Run: headless pygame with SDL's dummy video driver; simulated clock (each Clock.tick advances the game by its frame time, no real sleeping); random seed 0; keys injected as events and as key.get_pressed() state; mouse plan: one left click at the window centre at the start of phase 2, then a move to the lower-right quarter at the start of phase 3.
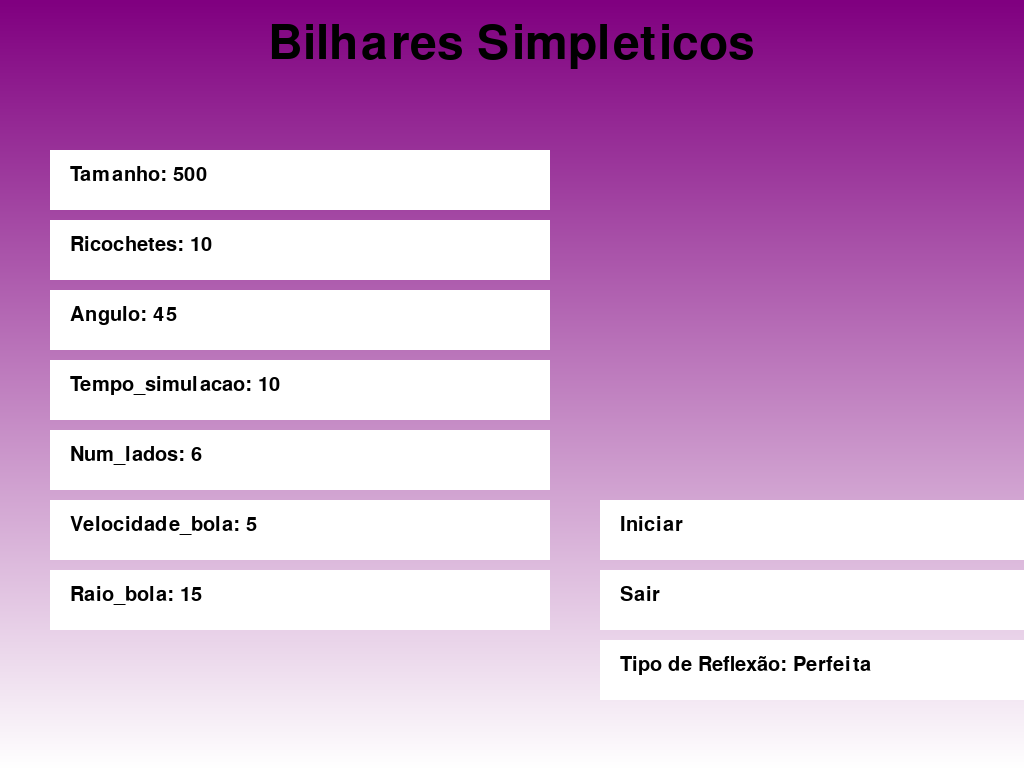
Frame 1 of 4 · flips 1–60 · no input
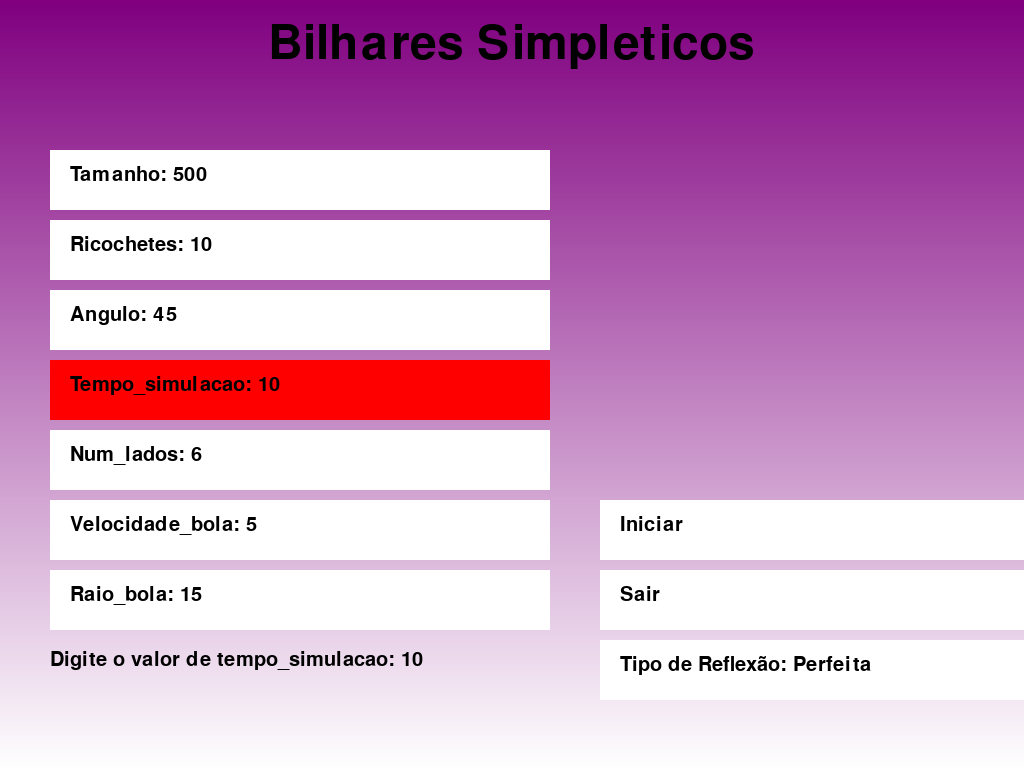
Frame 2 of 4 · flips 61–180 · clicked the window centre · tapped SPACE, RETURN · held RIGHT (→), D
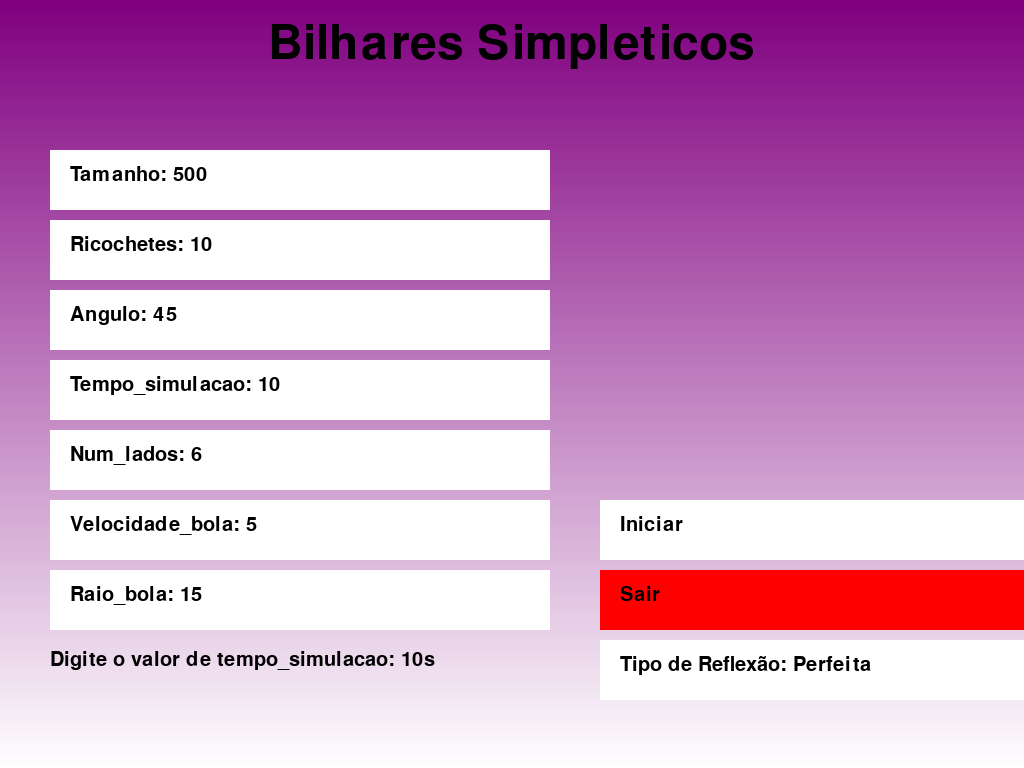
Frame 3 of 4 · flips 181–300 · moved the mouse to the lower-right quarter · held DOWN (↓), S
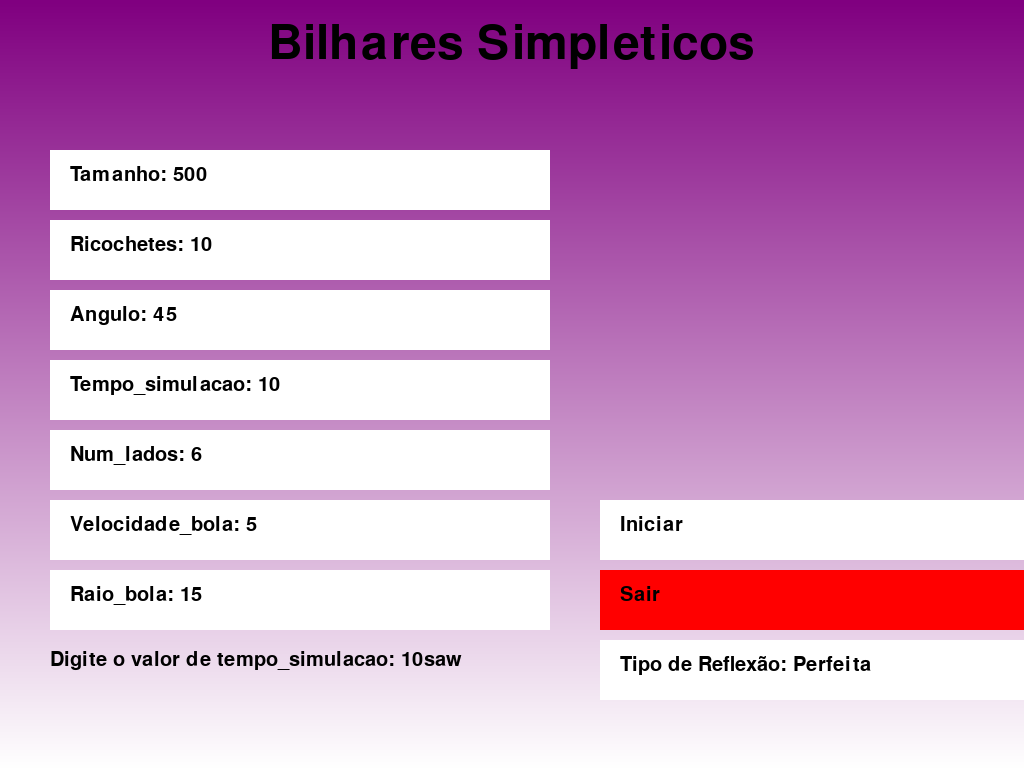
Frame 4 of 4 · flips 301–420 · held LEFT (←), A, UP (↑), W

The pygame program that drew these frames:

import pygame
import sys
import math
import time

# Inicialização do Pygame
pygame.init()

# Obter as dimensões da tela
LARGURA_TELA, ALTURA_TELA = pygame.display.Info().current_w, pygame.display.Info().current_h

# Criar a tela em modo fullscreen
tela = pygame.display.set_mode((LARGURA_TELA, ALTURA_TELA), pygame.FULLSCREEN)
pygame.display.set_caption("Simulação: Bilhares Simpleticos")

# Cores baseadas no gradiente solicitado
VERMELHO_ESCURO = (128, 0, 128)
BRANCO = (255, 255, 255)
VERMELHO = (255, 0, 0)
PRETO = (0, 0, 0)

# Função para criar gradiente de fundo
def gradiente_fundo(tela, cor1, cor2, largura, altura):
    for y in range(altura):
        cor_intermediaria = [
            cor1[i] + (cor2[i] - cor1[i]) * y // altura for i in range(3)
        ]
        pygame.draw.line(tela, cor_intermediaria, (0, y), (largura, y))

# Função para exibir texto centralizado
def centralizar_texto(texto, tamanho, cor, y):
    fonte = pygame.font.Font(None, tamanho)
    superficie_texto = fonte.render(texto, True, cor)
    largura_texto = superficie_texto.get_width()
    x = (LARGURA_TELA - largura_texto) // 2
    tela.blit(superficie_texto, (x, y))

# Função para desenhar um botão
def desenhar_botao(texto, x, y, largura, altura, cor_normal, cor_hover, cor_texto_hover=PRETO):
    mouse_x, mouse_y = pygame.mouse.get_pos()
    if x < mouse_x < x + largura and y < mouse_y < y + altura:
        cor = cor_hover
        cor_texto = cor_texto_hover
    else:
        cor = cor_normal
        cor_texto = PRETO
    pygame.draw.rect(tela, cor, (x, y, largura, altura))
    desenhar_texto(texto, 30, cor_texto, x + 20, y + 15)

# Função para desenhar texto
def desenhar_texto(texto, tamanho, cor, x, y):
    fonte = pygame.font.Font(None, tamanho)
    superficie_texto = fonte.render(texto, True, cor)
    tela.blit(superficie_texto, (x, y))

# Função para desenhar o polígono
def desenhar_poligono(lados, tamanho, centro_x, centro_y):
    pontos = []
    for i in range(lados):
        angulo = i * (2 * math.pi / lados)
        x = centro_x + tamanho * math.cos(angulo)
        y = centro_y + tamanho * math.sin(angulo)
        pontos.append((x, y))
    pygame.draw.polygon(tela, PRETO, pontos, 3)  # Linhas pretas para contraste
    return pontos

# Função para calcular a normal de uma aresta
def calcular_normal(x1, y1, x2, y2):
    normal_x = y2 - y1
    normal_y = x1 - x2
    norma = math.sqrt(normal_x ** 2 + normal_y ** 2)
    return normal_x / norma, normal_y / norma

# Função para aplicar a reflexão de acordo com o tipo
def aplicar_reflexao(tipo_reflexao, dx, dy, normal_x, normal_y):
    produto_escalar = dx * normal_x + dy * normal_y
    ajuste = 2 if tipo_reflexao == 0 else (1.5 if tipo_reflexao == 2 else 2)  # Tangente Nova é equivalente à Perfeita
    dx -= ajuste * produto_escalar * normal_x
    dy -= ajuste * produto_escalar * normal_y
    return dx, dy

# Função para adicionar pontos ao rastro
def adicionar_rastro(rastro, x_bola, y_bola):
    rastro.append((x_bola, y_bola))

# Função para desenhar o rastro da bolinha
def desenhar_rastro(rastro, tela):
    for i in range(len(rastro) - 1):
        # Obtemos a posição de cada ponto do rastro
        x1, y1 = rastro[i]
        x2, y2 = rastro[i + 1]
        
        # Calculando a cor do rastro com base na distância percorrida
        distancia = math.sqrt((x2 - x1) ** 2 + (y2 - y1) ** 2)
        cor_rastro = (max(0, 255 - int(distancia)), max(0, 255 - int(distancia)), max(0, 255 - int(distancia)))
        
        # Desenhando a linha com o gradiente de cinza
        pygame.draw.line(tela, cor_rastro, (x1, y1), (x2, y2), 2)

def menu():
    # Definindo valores iniciais
    config = {
        'tamanho': 500,
        'ricochetes': 10,
        'angulo': 45,
        'tempo_simulacao': 10,
        'num_lados': 6,
        'velocidade_bola': 5,
        'raio_bola': 15,
        'tipo_reflexao': 0  # 0: Reflexão Perfeita, 1: Reflexão com Tangente Nova, 2: Reflexão Suave
    }

    editar_valor = None
    texto_digitado = ""

    while True:
        gradiente_fundo(tela, VERMELHO_ESCURO, BRANCO, LARGURA_TELA, ALTURA_TELA)

        # Cabeçalho Superior
        centralizar_texto("Bilhares Simpleticos", 70, PRETO, 20)

        # Desenhando botões interativos para ajustar os parâmetros
        y = 150
        for key, value in config.items():
            if key == 'tipo_reflexao':
                tipo_reflexao_texto = ['Perfeita', 'Tangente Nova', 'Suave'][value]
                desenhar_botao(f"Tipo de Reflexão: {tipo_reflexao_texto}", 600, y, 500, 60, BRANCO, VERMELHO)
            else:
                desenhar_botao(f"{key.capitalize()}: {value}", 50, y, 500, 60, BRANCO, VERMELHO)
            y += 70

        # Botões de navegação para menu
        desenhar_botao("Iniciar", 600, 500, 500, 60, BRANCO, VERMELHO)
        desenhar_botao("Sair", 600, 570, 500, 60, BRANCO, VERMELHO)

        # Captura de eventos
        for evento in pygame.event.get():
            if evento.type == pygame.QUIT:
                pygame.quit()
                sys.exit()

            # Detecção de clique de mouse
            if evento.type == pygame.MOUSEBUTTONDOWN:
                mouse_x, mouse_y = pygame.mouse.get_pos()

                # Verificando qual botão foi pressionado
                if 50 < mouse_x < 550:
                    y = 150
                    for key in config.keys():
                        if y < mouse_y < y + 60:
                            editar_valor = key
                            texto_digitado = str(config[key])
                            break
                        y += 70

                # Ajustando o tipo de reflexão
                if 600 < mouse_x < 1100 and 150 < mouse_y < 210:
                    config['tipo_reflexao'] = (config['tipo_reflexao'] + 1) % 3

                # Iniciar a simulação
                if 600 < mouse_x < 1100 and 500 < mouse_y < 560:
                    return config.values()
                
                # Sair
                if 600 < mouse_x < 1100 and 570 < mouse_y < 630:
                    pygame.quit()
                    sys.exit()

            # Captura de eventos de teclado
            if evento.type == pygame.KEYDOWN:
                if evento.key == pygame.K_BACKSPACE:
                    texto_digitado = texto_digitado[:-1]  # Apagar o último caractere digitado
                elif evento.key == pygame.K_RETURN:
                    if editar_valor:
                        try:
                            config[editar_valor] = int(texto_digitado)
                        except ValueError:
                            pass  # Tratar erro de conversão
                        editar_valor = None  # Finaliza a edição
                else:
                    texto_digitado += evento.unicode  # Adiciona o caractere digitado

        # Exibe o valor que está sendo editado
        if editar_valor:
            desenhar_texto(f"Digite o valor de {editar_valor}: {texto_digitado}", 30, PRETO, 50, 650)

        pygame.display.flip()

# Função principal
def principal():
    while True:
        # Chama o menu para obter as configurações
        tamanho, max_ricochetes, angulo, tempo_simulacao, num_lados, velocidade_bola, raio_bola, tipo_reflexao = menu()

        # Configurações iniciais da bolinha
        x_bola, y_bola = LARGURA_TELA // 2, ALTURA_TELA // 2
        dx_bola = velocidade_bola * math.cos(math.radians(angulo))
        dy_bola = velocidade_bola * math.sin(math.radians(angulo))

        # Configurações da forma
        centro_x, centro_y = LARGURA_TELA // 2, ALTURA_TELA // 2

        ricochetes = 0
        relogio = pygame.time.Clock()
        tempo_inicio = time.time()
        tempo_fim = tempo_inicio + tempo_simulacao
        executando = True

        rastro = []  # Lista para armazenar os pontos do rastro

        while executando:
            for evento in pygame.event.get():
                if evento.type == pygame.QUIT:
                    pygame.quit()
                    sys.exit()

            # Atualiza a posição da bolinha
            x_bola += dx_bola
            y_bola += dy_bola

            # Adiciona o ponto atual ao rastro
            adicionar_rastro(rastro, x_bola, y_bola)

            # Desenha a tela
            gradiente_fundo(tela, VERMELHO, BRANCO, LARGURA_TELA, ALTURA_TELA)

            # Cabeçalho Superior
            centralizar_texto("Bilhares Simpleticos", 70, PRETO, 20)

            # Desenha o rastro da bolinha
            desenhar_rastro(rastro, tela)

            pontos = desenhar_poligono(num_lados, tamanho // 2, centro_x, centro_y)

            # Sombra da bolinha
            pygame.draw.circle(tela, PRETO, (int(x_bola) + 3, int(y_bola) + 3), raio_bola)
            pygame.draw.circle(tela, VERMELHO, (int(x_bola), int(y_bola)), raio_bola)

            # Verifica a colisão com as arestas do polígono
            for i in range(len(pontos)):
                x1, y1 = pontos[i]
                x2, y2 = pontos[(i + 1) % len(pontos)]
                
                # Verifica se há colisão
                dist = abs((y2 - y1) * x_bola - (x2 - x1) * y_bola + x2 * y1 - y2 * x1) / math.sqrt((y2 - y1) ** 2 + (x2 - x1) ** 2)
                if dist <= raio_bola:
                    normal_x, normal_y = calcular_normal(x1, y1, x2, y2)
                    dx_bola, dy_bola = aplicar_reflexao(tipo_reflexao, dx_bola, dy_bola, normal_x, normal_y)
                    ricochetes += 1

                    if ricochetes >= max_ricochetes:
                        executando = False

            desenhar_texto(f"Ricochetes: {ricochetes}/{max_ricochetes}", 30, PRETO, 10, 10)
            desenhar_texto(f"Tempo: {int(time.time() - tempo_inicio)} / {tempo_simulacao}s", 30, PRETO, 10, 40)

            # Verifica o tempo restante
            if time.time() >= tempo_fim:
                executando = False

            pygame.display.flip()
            relogio.tick(60)

# Iniciar a simulação
if __name__ == "__main__":
    principal()
